Run: headless pygame with SDL's dummy video driver; simulated clock (each Clock.tick advances the game by its frame time, no real sleeping); random seed 0; keys injected as events and as key.get_pressed() state; no mouse input.
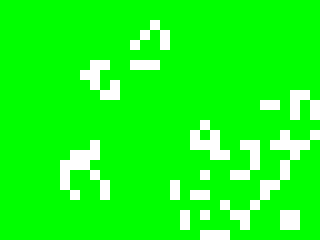
Frame 1 of 4 · flips 1–60 · no input
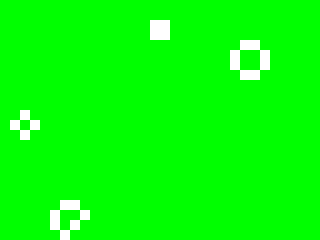
Frame 2 of 4 · flips 61–180 · tapped SPACE, RETURN · held RIGHT (→), D
Frame 3 of 4 · flips 181–300 · held DOWN (↓), S · screen unchanged from frame 2, image omitted
Frame 4 of 4 · flips 301–420 · held LEFT (←), A, UP (↑), W · screen unchanged from frame 3, image omitted

The pygame program that drew these frames:

import copy
import random
import pygame
from pygame.locals import *
from typing import List, Tuple

Cell = Tuple[int, int]
Cells = List[int]
Grid = List[Cells]


class GameOfLife:

    def __init__(self,
                 width: int = 640,
                 height: int = 480,
                 cell_size: int = 10,
                 speed: int = 10) -> None:
        """

        :param width: ширина окна
        :param height: высота окна
        :param cell_size: высота и ширина клетки (по умолчанию 10px)
        :param speed: скорость движения клеток
        """
        self.width = width
        self.height = height
        self.cell_size = cell_size

        # Устанавливаем размер окна
        self.screen_size = width, height
        # Создание нового окна
        self.screen = pygame.display.set_mode(self.screen_size)

        # Вычисляем количество ячеек по вертикали и горизонтали
        self.cell_width = self.width // self.cell_size
        self.cell_height = self.height // self.cell_size

        # Скорость протекания игры
        self.speed = speed

        self.grid = None

    def draw_lines(self) -> None:
        # @see: http://www.pygame.org/docs/ref/draw.html#pygame.draw.line
        for x in range(0, self.width, self.cell_size):
            pygame.draw.line(
                self.screen,
                pygame.Color('black'),
                (x, 0),
                (x, self.height)
            )
        for y in range(0, self.height, self.cell_size):
            pygame.draw.line(
                self.screen,
                pygame.Color('black'),
                (0, y),
                (self.width, y)
            )

    def run(self):
        pygame.init()
        clock = pygame.time.Clock()
        pygame.display.set_caption('Game of Life')
        self.screen.fill(pygame.Color('white'))
        running = True
        while running:
            for event in pygame.event.get():
                if event.type == QUIT:
                    running = False
            self.draw_lines()
            self.draw_grid()
            pygame.display.flip()
            clock.tick(self.speed)
        pygame.quit()

    def create_grid(self,
                    randomize: bool = False) -> Grid:
        """
        Создание списка клеток.

        Клетка считается живой, если ее значение равно 1,
        в противном случае клетка
        считается мертвой, то есть, ее значение равно 0.

        Parameters
        ----------
        randomize : bool
            Если значение истина, то создается матрица, где каждая клетка может
            быть равновероятно живой или мертвой,
            иначе все клетки создаются мертвыми.

        Returns
        ----------
        out : Grid
            Матрица клеток размером `cell_height` х `cell_width`.
        """
        options = [0, 1]
        grid = [
            [
                random.choice(options) if randomize else 0
                for _ in range(self.cell_width)
            ]
            for _ in range(self.cell_height)
        ]

        return grid

    def draw_grid(self) -> None:
        """
        Отрисовка списка клеток с закрашиванием их в соответствующе цвета.
        """
        if self.grid is None:
            print('Начальное состояние')
            self.grid = self.create_grid(randomize=True)
        else:
            self.grid = self.get_next_generation()
        for i, row in enumerate(self.grid):
            for j, dead_cell in enumerate(row):
                pygame.draw.rect(
                    surface=self.screen,
                    color=pygame.Color('white') if dead_cell
                    else pygame.Color('green'),
                    rect=(
                        j * self.cell_size,
                        i * self.cell_size,
                        self.cell_size,
                        self.cell_size
                    )
                )

    def get_neighbours(self,
                       cell: Cell) -> Cells:
        """
        Вернуть список соседних клеток для клетки `cell`.

        Соседними считаются клетки по горизонтали, вертикали и диагоналям,
        то есть, во всех направлениях.

        Parameters
        ----------
        cell : Cell
            Клетка, для которой необходимо получить список соседей. Клетка
            представлена кортежем, содержащим ее координаты на игровом поле.

        Returns
        ----------
        out : Cells
            Список соседних клеток.
        """
        row, col = cell
        top_left = ((row - 1), (col - 1))
        top = ((row - 1), col)
        top_right = ((row - 1), (col + 1))
        left = (row, (col - 1))
        right = (row, (col + 1))
        bottom_left = ((row + 1),
                       (col - 1))
        bottom = ((row + 1), col)
        bottom_right = ((row + 1),
                        (col + 1))

        full_neighbors = [
            self.grid[row][col]
            for row, col in [
                top_left, top, top_right,
                left, right, bottom_left,
                bottom, bottom_right
            ]
            if
            (self.cell_height - 1 >= row >= 0) and
            (self.cell_width - 1 >= col >= 0)
        ]
        return full_neighbors

    def get_next_generation(self) -> Grid:
        """
        Получить следующее поколение клеток.

        Returns
        ----------
        out : Grid
            Новое поколение клеток.
        """
        grid = copy.deepcopy(self.grid)

        for row in range(self.cell_height):
            for col in range(self.cell_width):
                neighbours = self.get_neighbours((row, col))
                alive = neighbours.count(1)
                current = self.grid[row][col]
                if current == 1:
                    if alive not in [2, 3]:
                        grid[row][col] = 0
                else:
                    if alive == 3:
                        grid[row][col] = 1

        return grid


if __name__ == '__main__':
    game = GameOfLife(320, 240, 10)
    # grid = game.create_grid(randomize=True)
    game.run()
